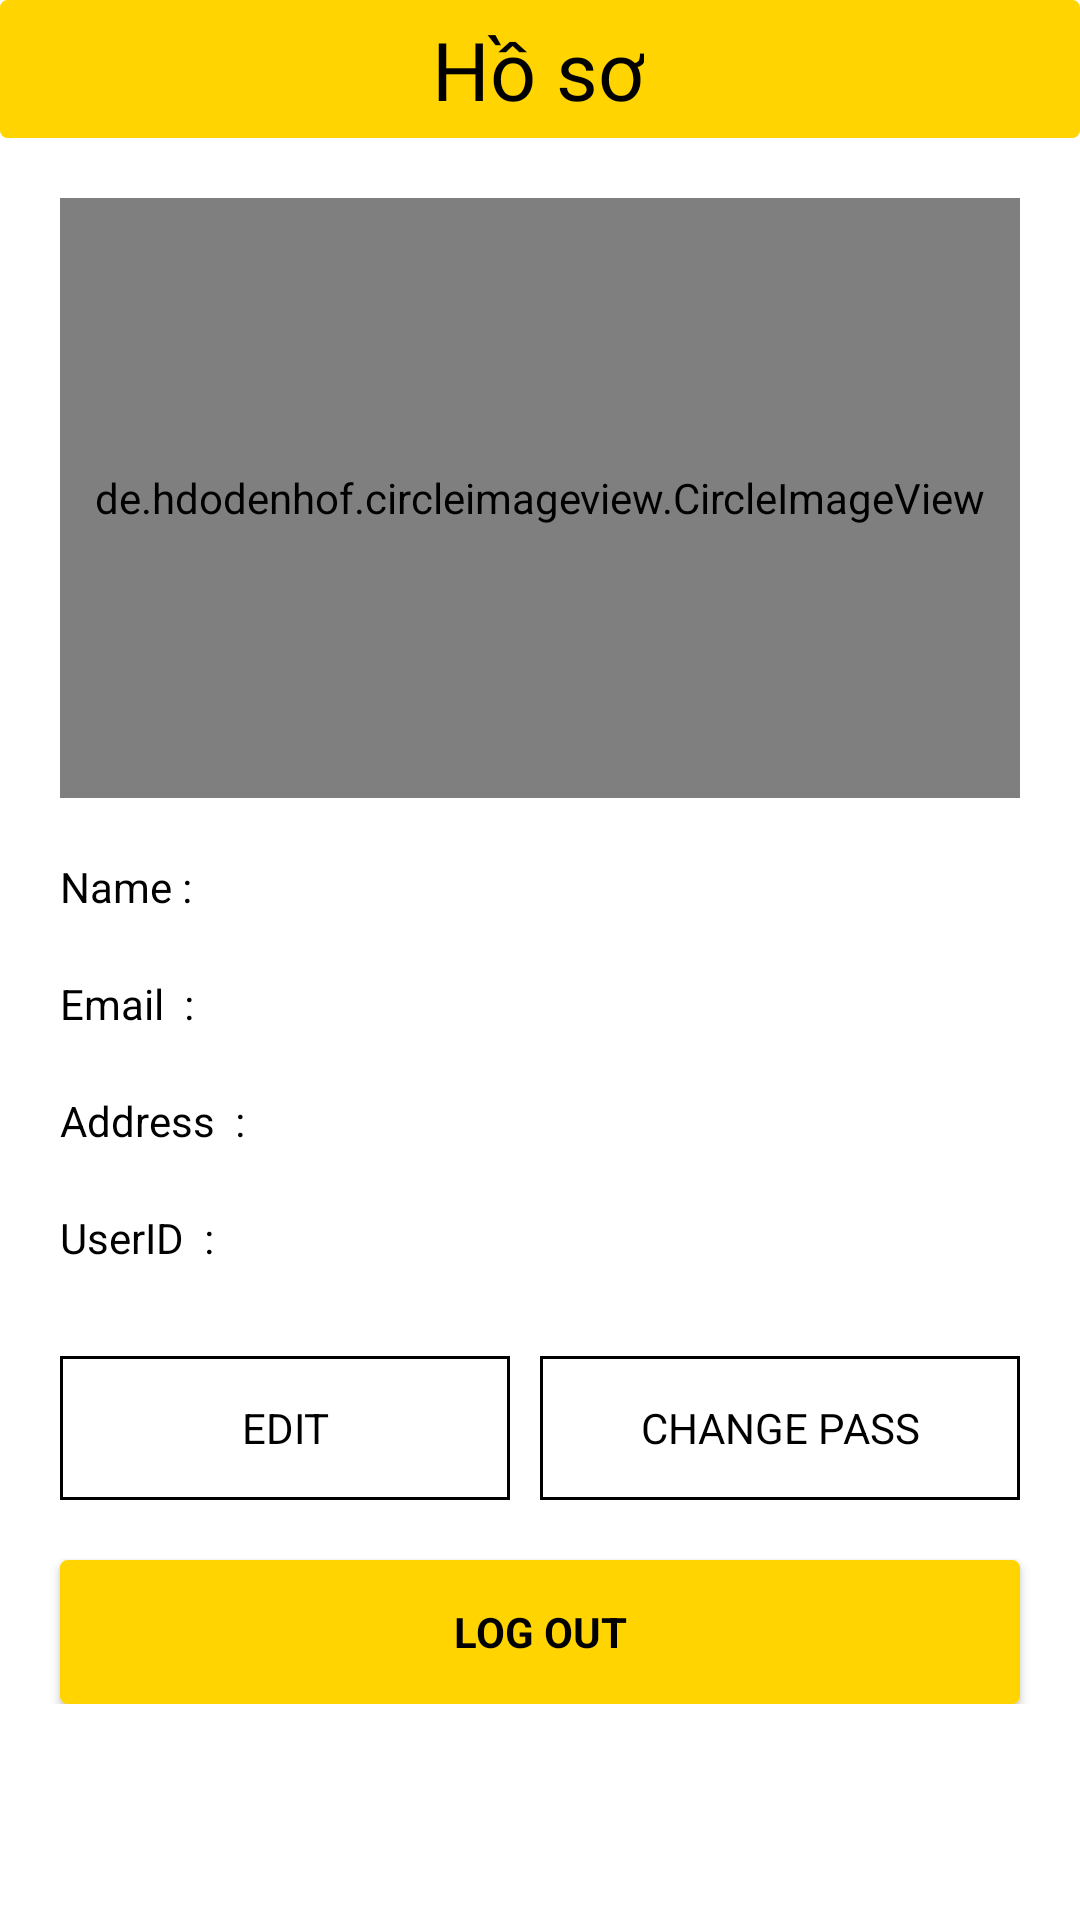

Produce the Android XML layout that renders to this screen, including the resource entries it uses.
<!-- AndroidManifest.xml: application theme Theme.AppShop -->
<!-- res/layout/fragment_profile.xml -->
<?xml version="1.0" encoding="utf-8"?>
<RelativeLayout xmlns:android="http://schemas.android.com/apk/res/android"
    xmlns:app="http://schemas.android.com/apk/res-auto"
    xmlns:tools="http://schemas.android.com/tools"
    android:layout_width="match_parent"
    android:layout_height="match_parent"
    android:background="#FFFFFF"
    tools:context=".ProfileFragment">

    <LinearLayout
        android:layout_width="match_parent"
        android:layout_height="wrap_content"
        android:orientation="vertical"
        app:layout="@+id/bottomnav"
        app:layout_constraintEnd_toEndOf="parent"
        app:layout_constraintHorizontal_bias="0.0"
        app:layout_constraintStart_toStartOf="parent"
        app:layout_constraintTop_toTopOf="parent">

        <androidx.constraintlayout.widget.ConstraintLayout
            android:layout_width="match_parent"
            android:layout_height="wrap_content"
            android:background="@drawable/backgroundheadercolor">

            <TextView
                android:id="@+id/textView3"
                android:layout_width="wrap_content"
                android:layout_height="wrap_content"
                android:layout_margin="5dp"
                android:fontFamily="@font/utahcondensedbold"
                android:text="Hồ sơ"
                android:textColor="#000000"
                android:textSize="27sp"
                app:layout_constraintBottom_toBottomOf="parent"
                app:layout_constraintEnd_toEndOf="parent"
                app:layout_constraintHorizontal_bias="0.498"
                app:layout_constraintStart_toStartOf="parent"
                app:layout_constraintTop_toTopOf="parent" />

        </androidx.constraintlayout.widget.ConstraintLayout>

        <de.hdodenhof.circleimageview.CircleImageView
            android:id="@+id/imgprofile"
            android:layout_width="match_parent"
            android:layout_height="200dp"
            android:layout_marginLeft="20dp"
            android:layout_marginTop="20dp"
            android:layout_marginRight="20dp"
            android:layout_marginBottom="10dp"
            android:cropToPadding="true"
            android:src="@drawable/avatardefault"
            app:civ_border_color="#949492"
            app:civ_border_width="1.5dp" />

        <TextView
            android:id="@+id/nameprofile"
            android:layout_width="match_parent"
            android:layout_height="wrap_content"
            android:layout_marginLeft="20dp"
            android:layout_marginTop="10dp"
            android:layout_marginRight="20dp"
            android:layout_marginBottom="10dp"
            android:text="Name :"
            android:textColor="@color/black" />

        <TextView
            android:id="@+id/emailprofile"
            android:layout_width="match_parent"
            android:layout_height="wrap_content"
            android:layout_marginLeft="20dp"
            android:layout_marginTop="10dp"
            android:layout_marginRight="20dp"
            android:layout_marginBottom="10dp"
            android:text="Email  :"
            android:textColor="@color/black" />

        <TextView
            android:id="@+id/addressprofile"
            android:layout_width="match_parent"
            android:layout_height="wrap_content"
            android:layout_marginLeft="20dp"
            android:layout_marginTop="10dp"
            android:layout_marginRight="20dp"
            android:layout_marginBottom="10dp"
            android:text="Address  :"
            android:textColor="@color/black" />

        <TextView
            android:id="@+id/useridprofile"
            android:layout_width="match_parent"
            android:layout_height="wrap_content"
            android:layout_marginLeft="20dp"
            android:layout_marginTop="10dp"
            android:layout_marginRight="20dp"
            android:layout_marginBottom="10dp"
            android:ellipsize="end"
            android:maxLines="2"
            android:text="UserID  :"
            android:textColor="@color/black" />

        <LinearLayout
            android:layout_width="match_parent"
            android:layout_height="wrap_content"
            android:layout_marginLeft="20dp"
            android:layout_marginRight="20dp"
            android:orientation="horizontal"
            android:paddingTop="20dp"
            android:paddingBottom="20dp">

            <Button
                android:id="@+id/btnEditProfile"
                android:layout_width="match_parent"
                android:layout_height="match_parent"
                android:layout_marginRight="10dp"
                android:layout_weight="1"
                android:background="@drawable/back"
                android:fontFamily="sans-serif"
                android:text="EDIT"
                android:textColor="@color/black"
                app:backgroundTint="@null" />

            <Button
                android:id="@+id/btnChangePass"
                android:layout_width="match_parent"
                android:layout_height="match_parent"
                android:layout_weight="1"
                android:background="@drawable/back"
                android:fontFamily="sans-serif"
                android:text="CHANGE PASS"
                android:textColor="@color/black"
                app:backgroundTint="@null" />

        </LinearLayout>

        <Button
            android:id="@+id/btnLogout"
            android:layout_width="match_parent"
            android:layout_height="match_parent"
            android:layout_marginLeft="20dp"
            android:layout_marginRight="20dp"
            android:layout_weight="1"
            android:background="@drawable/backgroundheadercolor"
            android:fontFamily="sans-serif"
            android:text="LOG OUT"
            android:textColor="@color/black"
            android:textStyle="normal|bold"
            app:backgroundTint="@null"
            app:icon="@drawable/iconlogoutsmall"
            app:iconGravity="textEnd"
            app:iconSize="20dp"
            app:iconTint="@color/black" />

    </LinearLayout>

</RelativeLayout>
<!-- resources referenced by this layout -->
<resources>
  <!-- drawable back (drawable) -->
  <shape xmlns:android="http://schemas.android.com/apk/res/android" android:shape="rectangle" >
      <solid android:color="@android:color/transparent" />
      
      <stroke android:width="1dip" android:color="#000000" />
  </shape>
  <!-- drawable backgroundheadercolor (drawable) -->
  <?xml version="1.0" encoding="utf-8"?>
  <shape xmlns:android="http://schemas.android.com/apk/res/android">
  
      <solid android:color="#ffd400"/>
      <corners android:radius="2dp"/>
      <stroke android:width="1dip" android:color="#ffd400" />
  </shape>
  <!-- drawable iconlogoutsmall: png bitmap (drawable, 364 bytes) -->
  <style name="Theme.AppShop" parent="Base.Theme.AppShop" />
  <style name="Base.Theme.AppShop" parent="Theme.Material3.DayNight.NoActionBar">
          
          
      </style>
  <!-- not gathered from this repository: default colours our renderer supplied (Android Studio template values) -->
  <color name="black">#FF000000</color>
</resources>
